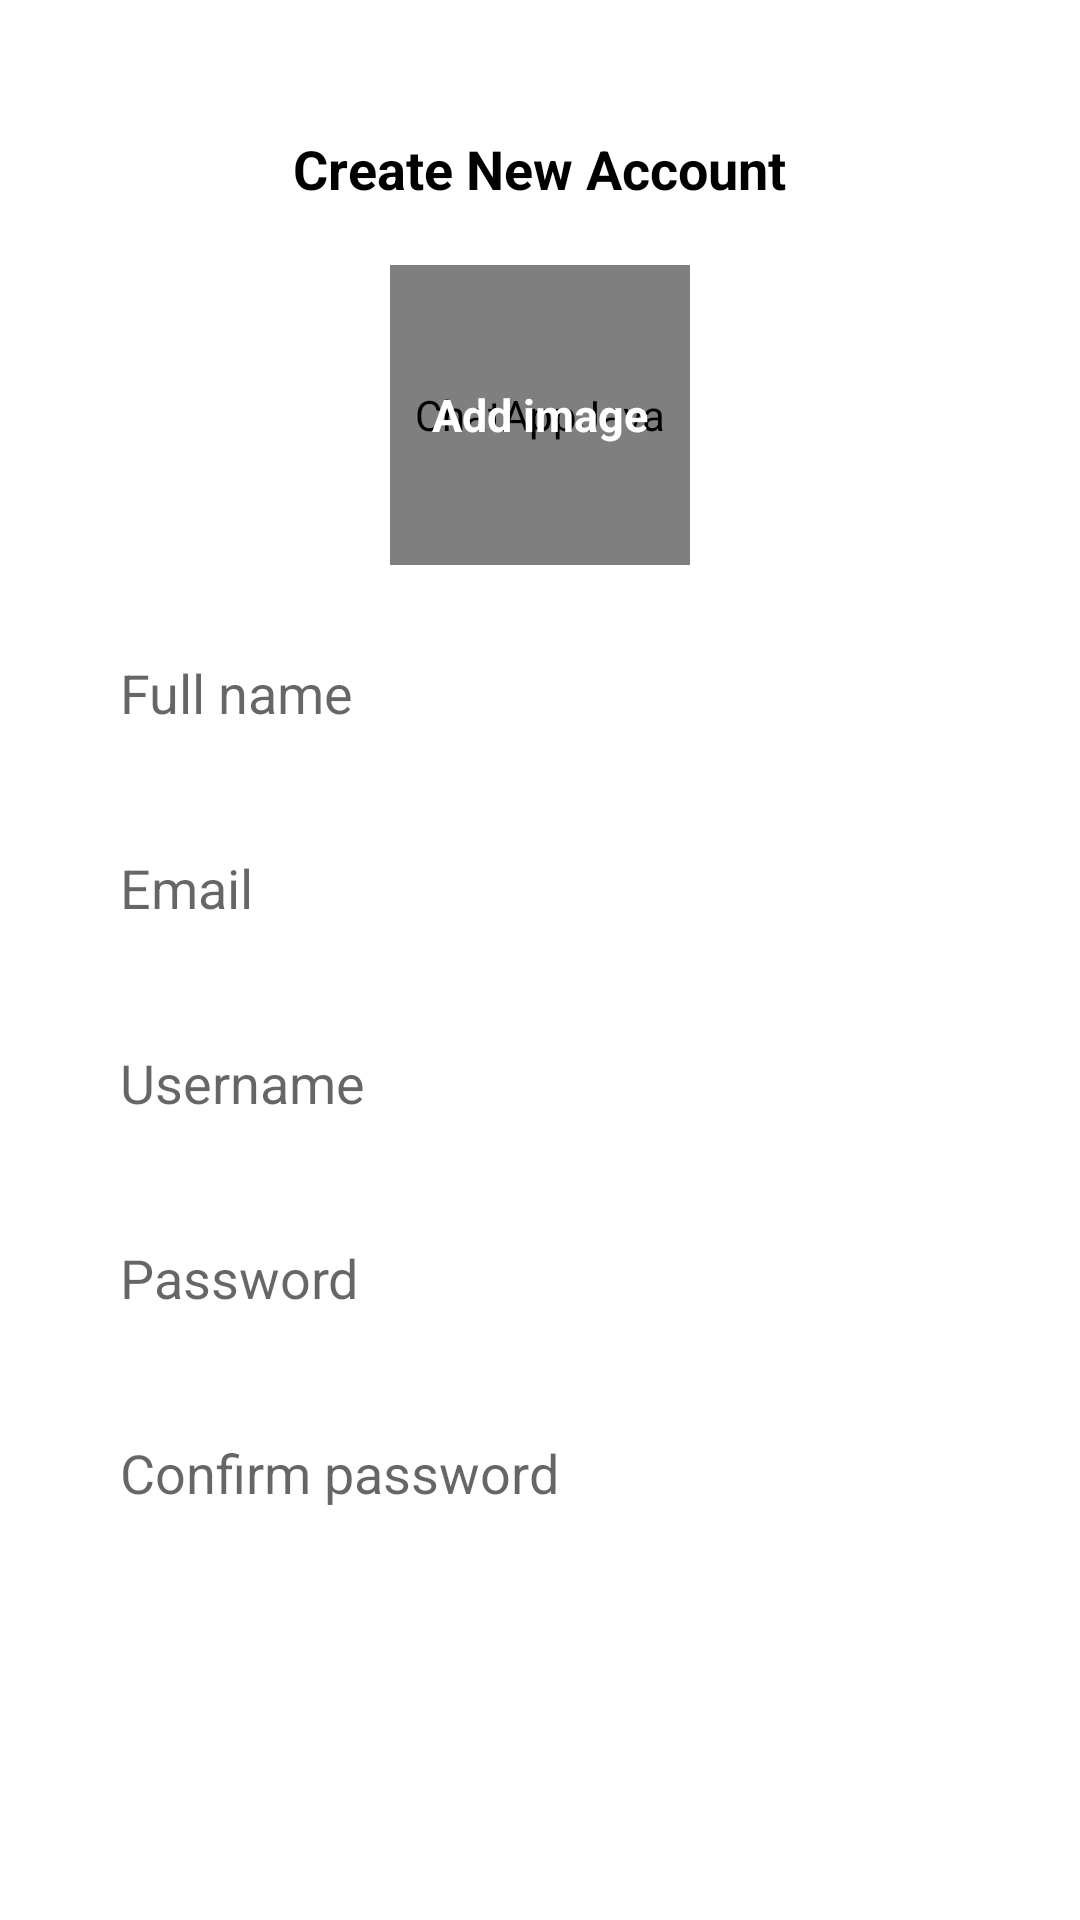

Write the Android layout XML for this screen, with the resource values it uses.
<!-- AndroidManifest.xml: application theme Theme.ChatAppJava -->
<!-- res/layout/activity_sign_up.xml -->
<?xml version="1.0" encoding="utf-8"?>
<ScrollView xmlns:android="http://schemas.android.com/apk/res/android"
    xmlns:app="http://schemas.android.com/apk/res-auto"
    xmlns:tools="http://schemas.android.com/tools"
    android:layout_width="match_parent"
    android:layout_height="match_parent"
    android:clipToPadding="false"
    android:overScrollMode="never"
    android:padding="24dp"
    android:scrollbars="none"
    tools:context=".ActivitySignUp">

    <LinearLayout
        android:layout_width="match_parent"
        android:layout_height="wrap_content"
        android:gravity="center_horizontal"
        android:orientation="vertical">

        <TextView
            android:layout_width="wrap_content"
            android:layout_height="wrap_content"
            android:layout_marginTop="20dp"
            android:text="@string/creteNewAccount"
            android:textColor="@color/black"
            android:textSize="18sp"
            android:textStyle="bold"/>

        <FrameLayout
            android:layout_width="wrap_content"
            android:layout_height="wrap_content"
            android:layout_marginTop="20dp">

            <com.mikhaellopez.circularimageview.CircularImageView
                android:id="@+id/imageProfile"
                android:layout_width="100dp"
                android:layout_height="100dp"
                android:scaleType="fitCenter"
                android:contentDescription="@string/app_name"
                app:srcCompat="@drawable/ic_bg_picture"
                android:src="@drawable/defaultimage"
                />

            <TextView
                android:id="@+id/addImage"
                android:layout_width="wrap_content"
                android:layout_height="wrap_content"
                android:layout_gravity="center"
                android:text="@string/addImage"
                android:textColor="@color/white"
                android:textStyle="bold"
                android:textSize="15sp"/>
        </FrameLayout>

        <EditText
            android:id="@+id/inputName"
            android:layout_width="match_parent"
            android:layout_height="45dp"
            android:layout_marginTop="20dp"
            android:background="@drawable/edt_background"
            android:hint="@string/fullname"
            android:imeOptions="actionNext"
            android:importantForAutofill="no"
            android:inputType="text"
            android:paddingStart="16dp"
            android:paddingEnd="16dp" />

        <EditText
            android:id="@+id/inputEmail"
            android:layout_width="match_parent"
            android:layout_height="45dp"
            android:layout_marginTop="20dp"
            android:background="@drawable/edt_background"
            android:hint="@string/email"
            android:imeOptions="actionNext"
            android:importantForAutofill="no"
            android:inputType="text"
            android:paddingStart="16dp"
            android:paddingEnd="16dp" />

        <EditText
            android:id="@+id/inputUsername"
            android:layout_width="match_parent"
            android:layout_height="45dp"
            android:layout_marginTop="20dp"
            android:background="@drawable/edt_background"
            android:hint="@string/username"
            android:imeOptions="actionNext"
            android:importantForAutofill="no"
            android:inputType="text"
            android:paddingStart="16dp"
            android:paddingEnd="16dp" />

        <EditText
            android:id="@+id/inputPassword"
            android:layout_width="match_parent"
            android:layout_height="45dp"
            android:layout_marginTop="20dp"
            android:background="@drawable/edt_background"
            android:hint="@string/password"
            android:imeOptions="actionNext"
            android:importantForAutofill="no"
            android:inputType="textPassword"
            android:paddingStart="16dp"
            android:paddingEnd="16dp" />

        <EditText
            android:id="@+id/inputConfirmPassword"
            android:layout_width="match_parent"
            android:layout_height="45dp"
            android:layout_marginTop="20dp"
            android:background="@drawable/edt_background"
            android:hint="@string/confirm_password"
            android:imeOptions="actionNext"
            android:importantForAutofill="no"
            android:inputType="textPassword"
            android:paddingStart="16dp"
            android:paddingEnd="16dp" />

        <com.google.android.material.button.MaterialButton
            android:id="@+id/buttonSignUp"
            android:layout_width="match_parent"
            android:layout_height="50dp"
            android:layout_marginTop="16dp"
            android:text="@string/signup"
            android:textColor="@color/white"
            android:textStyle="bold"
            android:textSize="15sp"
            app:cornerRadius="8dp"
            android:background="@drawable/btn_background"
            />

        <com.google.android.material.button.MaterialButton
            android:id="@+id/buttonSignIn"
            android:layout_width="match_parent"
            android:layout_height="50dp"
            android:layout_marginTop="16dp"
            android:text="@string/signin"
            android:textColor="@color/white"
            android:textStyle="bold"
            android:textSize="15sp"
            app:cornerRadius="8dp"
            android:background="@drawable/btn_background"
            />



    </LinearLayout>

</ScrollView>
<!-- resources referenced by this layout -->
<resources>
  <color name="black">#FF000000</color>
  <color name="white">#FFFFFFFF</color>
  <!-- drawable defaultimage: jpg bitmap (drawable, 18073 bytes) -->
  <!-- drawable ic_bg_picture (drawable) -->
  <shape xmlns:android="http://schemas.android.com/apk/res/android"
      android:innerRadiusRatio="2"
      android:shape="ring"
      android:thickness="300dp"
      android:useLevel="false">
      <solid android:color="@android:color/white"/>
      <stroke
          android:width="2dp"
          android:color="@android:color/black"/>
  </shape>
  <string name="addImage">Add image</string>
  <string name="app_name">ChatAppJava</string>
  <string name="confirm_password">Confirm password</string>
  <string name="creteNewAccount">Create New Account</string>
  <string name="email">Email</string>
  <string name="fullname">Full name</string>
  <string name="password">Password</string>
  <string name="signin">SIGN IN</string>
  <string name="signup">Sign up</string>
  <string name="username">Username</string>
  <style name="Theme.ChatAppJava" parent="Theme.MaterialComponents.DayNight.DarkActionBar">
          
          <item name="colorPrimary">@color/dark_blue</item>
          <item name="colorPrimaryVariant">@color/purple_700</item>
          <item name="colorOnPrimary">@color/white</item>
          
          <item name="colorSecondary">@color/teal_200</item>
          <item name="colorSecondaryVariant">@color/teal_700</item>
          <item name="colorOnSecondary">@color/black</item>
          
          <item name="android:statusBarColor" tools:targetApi="l">?attr/colorPrimaryVariant</item>
          
      </style>
  <color name="dark_blue">#142435</color>
  <color name="purple_700">#FF3700B3</color>
  <color name="teal_200">#FF03DAC5</color>
  <color name="teal_700">#FF018786</color>
</resources>
